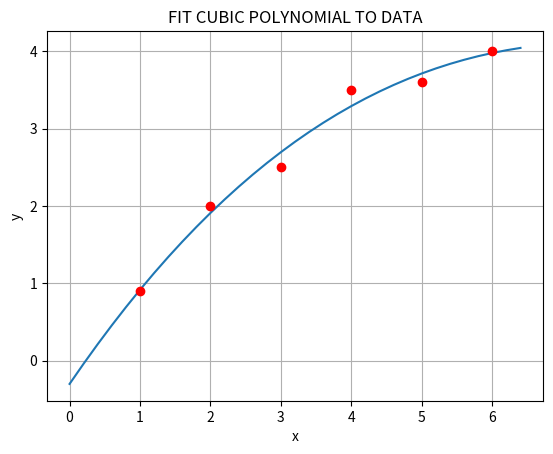

Python code for this plot:
print('FIT CUBIC POLYNOMIAL TO DATA')

from numpy import *
from numpy.linalg import inv

x=array([1,2,3,4,5,6])
y=array([0.9,2,2.5,3.5,3.6,4])
print('xData= ',x)
print('yData= ',y)

sum1=0
sum2=0
sum3=0
sum4=0
sum5=0
sum6=0
sumyx3=0
sumyx2=0
sumyx=0
sumy=0
for i in range(0,6):
    sum1=sum1+x[i]
    sum2=sum2+(x[i])**2
    sum3=sum3+(x[i])**3
    sum4=sum4+(x[i])**4
    sum5=sum5+(x[i])**5
    sum6=sum6+(x[i])**6
    sumyx3=sumyx3+(y[i])*(x[i])**3
    sumyx2=sumyx2+(y[i])*(x[i])**2
    sumyx=sumyx+(y[i])*(x[i])
    sumy=sumy+y[i]
    
A=array([[sum6, sum5, sum4, sum3],[sum5, sum4, sum3, sum2],[sum4, sum3, sum2, sum1],[sum3, sum2, sum1,6]])
print('\nA= ',A)

b=array([[sumyx3],[sumyx2],[sumyx],[sumy]])
print('\nB= ',b)

c=dot(inv(A),b)
print('\ny = ({:1.6f}'.format(c[0,0]),')x^3 + ({:1.6f}'.format(c[1,0]),')x^2 + ({:1.6f}'.format(c[2,0]), ')x + ({:1.6f}'.format(c[3,0]),')')

E=0
Em=0
for j in range(0,6):
    ycalc=c[0,0]*x[j]**3+c[1,0]*x[j]**2+(c[2,0])*x[j]+c[3,0]
    E=(y[j]-ycalc)**2+E
    Em=(y[j]-sumy/6)**2+Em
rsquared= 1-E/Em
print('r^2 = {:1.6f}'.format(rsquared))

import matplotlib.pyplot as plt
x=arange(0.0,6.5,0.2)
plt.plot(x,c[0,0]*x**3+c[1,0]*x**2+(c[2,0])*x+c[3,0])
plt.xlabel('x')
plt.ylabel('y')
plt.grid(True)
data = [[1,0.9],[2,2],[3,2.5],[4,3.5],[5,3.6],[6,4]]
plt.plot(*zip(*data), marker='o', color='r', ls='')
plt.title('FIT CUBIC POLYNOMIAL TO DATA')
plt.show()

input('\nPress return to exit')
